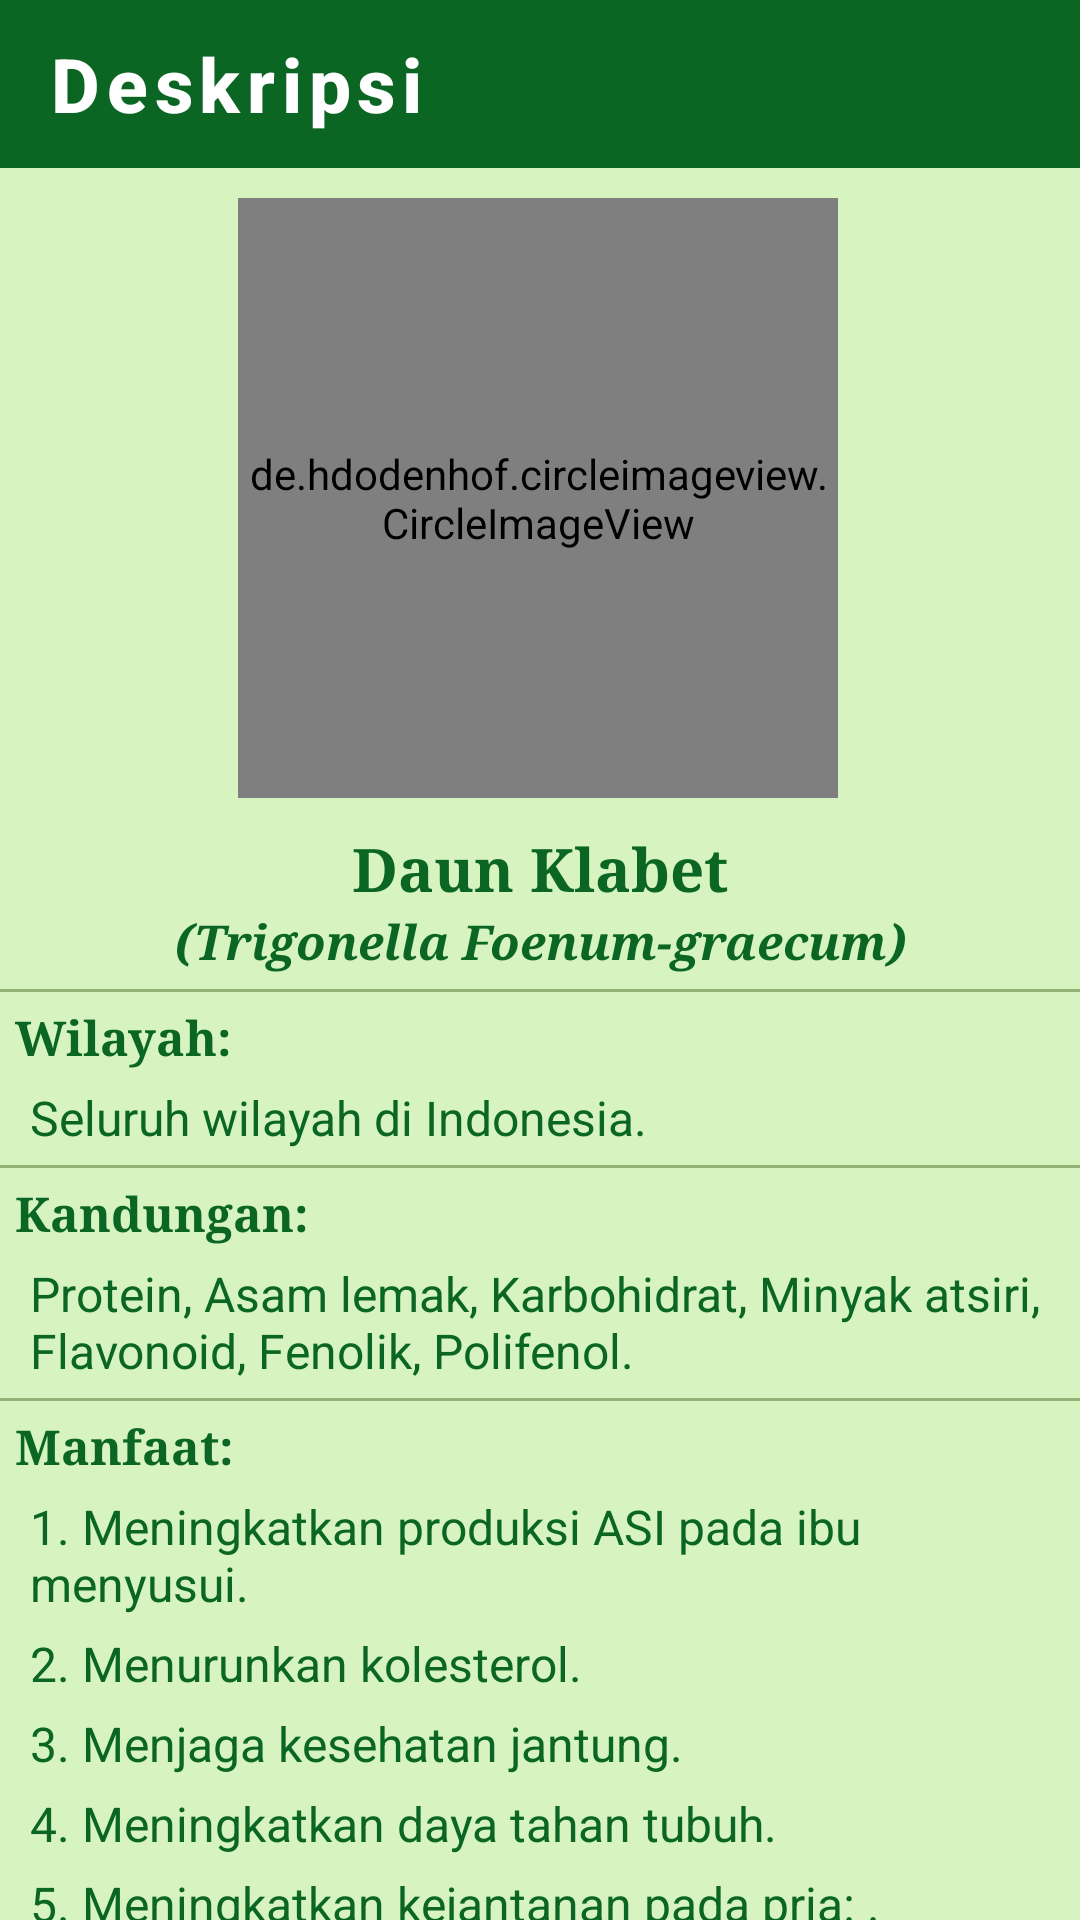

Layout XML and referenced resources for this Android screen:
<!-- AndroidManifest.xml: application theme AppTheme.ObjectDetection -->
<!-- res/layout/activity_desc_klabet.xml -->
<?xml version="1.0" encoding="utf-8"?>
<androidx.constraintlayout.widget.ConstraintLayout xmlns:android="http://schemas.android.com/apk/res/android"
    xmlns:app="http://schemas.android.com/apk/res-auto"
    xmlns:tools="http://schemas.android.com/tools"
    android:layout_width="match_parent"
    android:layout_height="match_parent"
    tools:context=".Desc_Klabet"
    android:background="#D6F3C0">

    <com.google.android.material.appbar.AppBarLayout
        android:id="@+id/backlayout_desc_Klabet"
        android:layout_width="match_parent"
        android:layout_height="wrap_content">
        <androidx.appcompat.widget.Toolbar
            android:id="@+id/back_desc_Klabet"
            style="@style/Foxandroid.Toolbar"
            android:layout_width="match_parent"
            android:layout_height="?attr/actionBarSize"
            app:titleTextColor="@color/cardview_light_background"
            app:navigationIcon="@drawable/baseline_arrow_back_24"
            app:title="Deskripsi"/>

    </com.google.android.material.appbar.AppBarLayout>


    <de.hdodenhof.circleimageview.CircleImageView
        android:id="@+id/gambarDeskripsi"
        android:layout_width="200dp"
        android:layout_height="200dp"
        android:layout_centerHorizontal="true"
        android:layout_marginTop="10dp"
        android:src="@drawable/list_klabet"
        app:layout_constraintEnd_toEndOf="parent"
        app:layout_constraintHorizontal_bias="0.496"
        app:layout_constraintStart_toStartOf="parent"
        app:layout_constraintTop_toBottomOf="@+id/backlayout_desc_Klabet" />

    <LinearLayout
        android:id="@+id/namaDeskripsi"
        android:layout_width="match_parent"
        android:layout_height="wrap_content"
        android:layout_marginTop="10dp"
        app:layout_constraintTop_toBottomOf="@id/gambarDeskripsi">
        <TextView
            android:layout_width="match_parent"
            android:layout_height="wrap_content"
            android:text="Daun Klabet"
            android:textColor="@color/tfe_color_primary_dark"
            android:textSize="20sp"
            android:textStyle="bold"
            android:typeface="serif"
            android:textAlignment="center"/>
    </LinearLayout>

    <TextView
        android:id="@+id/latinDeskripsi"
        android:layout_width="match_parent"
        android:layout_height="wrap_content"
        android:text="(Trigonella Foenum-graecum)"
        android:textColor="@color/tfe_color_primary_dark"
        android:textSize="16sp"
        android:textStyle="bold|italic"
        android:typeface="serif"
        android:textAlignment="center"
        app:layout_constraintTop_toBottomOf="@id/namaDeskripsi"/>

    <View
        app:layout_constraintTop_toBottomOf="@+id/latinDeskripsi"
        android:layout_width="match_parent"
        android:layout_height="1dp"
        android:background="#65274E08"
        android:layout_marginTop="5dp"/>

    <TextView
        android:id="@+id/tempatDeskripsi"
        android:layout_width="match_parent"
        android:layout_height="wrap_content"
        android:text="Wilayah:"
        android:textColor="@color/tfe_color_primary_dark"
        android:textSize="16sp"
        android:textStyle="bold"
        android:typeface="serif"
        android:layout_marginLeft="5dp"
        android:layout_marginTop="10dp"
        app:layout_constraintTop_toBottomOf="@id/latinDeskripsi"/>

    <TextView
        android:id="@+id/isiTempatDeskripsi"
        android:layout_width="match_parent"
        android:layout_height="wrap_content"
        android:text="Seluruh wilayah di Indonesia."
        android:textColor="@color/tfe_color_primary_dark"
        android:textSize="16sp"
        android:layout_marginLeft="10dp"
        android:layout_marginRight="10dp"
        android:layout_marginTop="5dp"
        app:layout_constraintTop_toBottomOf="@id/tempatDeskripsi"/>

    <View
        app:layout_constraintTop_toBottomOf="@id/isiTempatDeskripsi"
        android:layout_width="match_parent"
        android:layout_height="1dp"
        android:background="#65274E08"
        android:layout_marginTop="5dp"/>

    <TextView
        android:id="@+id/kandunganDeskripsi"
        android:layout_width="match_parent"
        android:layout_height="wrap_content"
        android:text="Kandungan:"
        android:textColor="@color/tfe_color_primary_dark"
        android:textSize="16sp"
        android:textStyle="bold"
        android:typeface="serif"
        android:layout_marginLeft="5dp"
        android:layout_marginTop="10dp"
        app:layout_constraintTop_toBottomOf="@id/isiTempatDeskripsi"/>

    <TextView
        android:id="@+id/isiKandunganDeskripsi"
        android:layout_width="match_parent"
        android:layout_height="wrap_content"
        android:text="Protein, Asam lemak, Karbohidrat, Minyak atsiri, Flavonoid, Fenolik, Polifenol."
        android:textColor="@color/tfe_color_primary_dark"
        android:textSize="16sp"
        android:layout_marginLeft="10dp"
        android:layout_marginRight="10dp"
        android:layout_marginTop="5dp"
        app:layout_constraintTop_toBottomOf="@id/kandunganDeskripsi"/>

    <View
        app:layout_constraintTop_toBottomOf="@+id/isiKandunganDeskripsi"
        android:layout_width="match_parent"
        android:layout_height="1dp"
        android:background="#65274E08"
        android:layout_marginTop="5dp"/>


    <TextView
        android:id="@+id/manfaatDeskripsi"
        android:layout_width="match_parent"
        android:layout_height="wrap_content"
        android:text="Manfaat:"
        android:textColor="@color/tfe_color_primary_dark"
        android:textSize="16sp"
        android:textStyle="bold"
        android:typeface="serif"
        android:layout_marginLeft="5dp"
        android:layout_marginTop="10dp"
        app:layout_constraintTop_toBottomOf="@id/isiKandunganDeskripsi"/>

    <TextView
        android:id="@+id/manfaatDeskripsi1"
        android:layout_width="match_parent"
        android:layout_height="wrap_content"
        android:text="1. Meningkatkan produksi ASI pada ibu menyusui."
        android:textColor="@color/tfe_color_primary_dark"
        android:textSize="16sp"
        android:layout_marginLeft="10dp"
        android:layout_marginRight="10dp"
        android:layout_marginBottom="5dp"
        android:layout_marginTop="5dp"
        app:layout_constraintTop_toBottomOf="@id/manfaatDeskripsi"/>
    <TextView
        android:id="@+id/manfaatDeskripsi2"
        android:layout_width="match_parent"
        android:layout_height="wrap_content"
        android:text="2. Menurunkan kolesterol."
        android:textColor="@color/tfe_color_primary_dark"
        android:textSize="16sp"
        android:layout_marginLeft="10dp"
        android:layout_marginRight="10dp"
        android:layout_marginBottom="5dp"
        android:layout_marginTop="5dp"
        app:layout_constraintTop_toBottomOf="@id/manfaatDeskripsi1"/>
    <TextView
        android:id="@+id/manfaatDeskripsi3"
        android:layout_width="match_parent"
        android:layout_height="wrap_content"
        android:text="3. Menjaga kesehatan jantung."
        android:textColor="@color/tfe_color_primary_dark"
        android:textSize="16sp"
        android:layout_marginLeft="10dp"
        android:layout_marginRight="10dp"
        android:layout_marginBottom="5dp"
        android:layout_marginTop="5dp"
        app:layout_constraintTop_toBottomOf="@id/manfaatDeskripsi2"/>
    <TextView
        android:id="@+id/manfaatDeskripsi4"
        android:layout_width="match_parent"
        android:layout_height="wrap_content"
        android:text="4. Meningkatkan daya tahan tubuh."
        android:textColor="@color/tfe_color_primary_dark"
        android:textSize="16sp"
        android:layout_marginLeft="10dp"
        android:layout_marginRight="10dp"
        android:layout_marginBottom="5dp"
        android:layout_marginTop="5dp"
        app:layout_constraintTop_toBottomOf="@id/manfaatDeskripsi3"/>
    <TextView
        android:id="@+id/manfaatDeskripsi5"
        android:layout_width="match_parent"
        android:layout_height="wrap_content"
        android:text="5. Meningkatkan kejantanan pada pria: ."
        android:textColor="@color/tfe_color_primary_dark"
        android:textSize="16sp"
        android:layout_marginLeft="10dp"
        android:layout_marginRight="10dp"
        android:layout_marginBottom="5dp"
        android:layout_marginTop="5dp"
        app:layout_constraintTop_toBottomOf="@id/manfaatDeskripsi4"/>

    <TextView
        android:layout_width="match_parent"
        android:layout_height="wrap_content"
        android:layout_marginLeft="5dp"
        android:layout_marginTop="15dp"
        android:textSize="16dp"
        android:textAlignment="center"
        app:layout_constraintTop_toBottomOf="@+id/manfaatDeskripsi5"
        android:textColor="@color/tfe_color_primary_dark"
        android:text="(Sumber: www.plus.kapanlagi.com)"/>

</androidx.constraintlayout.widget.ConstraintLayout>
<!-- resources referenced by this layout -->
<resources>
  <color name="tfe_color_primary_dark">#0B6623</color>
  <!-- drawable list_klabet: png bitmap (drawable, 303426 bytes) -->
  <style name="Foxandroid.Toolbar" parent="Widget.AppCompat.Toolbar">
           <item name="android:background">@color/tfe_color_primary_dark</item>
           <item name="theme">@style/AppTheme.ObjectDetection</item>
           <item name="popupTheme">@style/ThemeOverlay.AppCompat.Light</item>
           <item name="titleTextAppearance">@style/toolbartex</item>
  
       </style>
  <style name="AppTheme.ObjectDetection" parent="Theme.AppCompat.Light.NoActionBar">
          
          <item name="colorPrimary">@color/tfe_color_primary</item>
          <item name="colorPrimaryDark">@color/tfe_color_primary_dark</item>
          <item name="colorAccent">@color/tfe_color_accent</item>
      </style>
  <style name="toolbartex" parent="TextAppearance.MaterialComponents.Button">
  
           <item name="android:textSize">25dp</item>
           <item name="android:textAllCaps">false</item>
           <item name="android:textStyle">bold</item>
       </style>
  <color name="tfe_color_primary">#71AE41</color>
  <color name="tfe_color_accent">#D6F3C0</color>
</resources>
